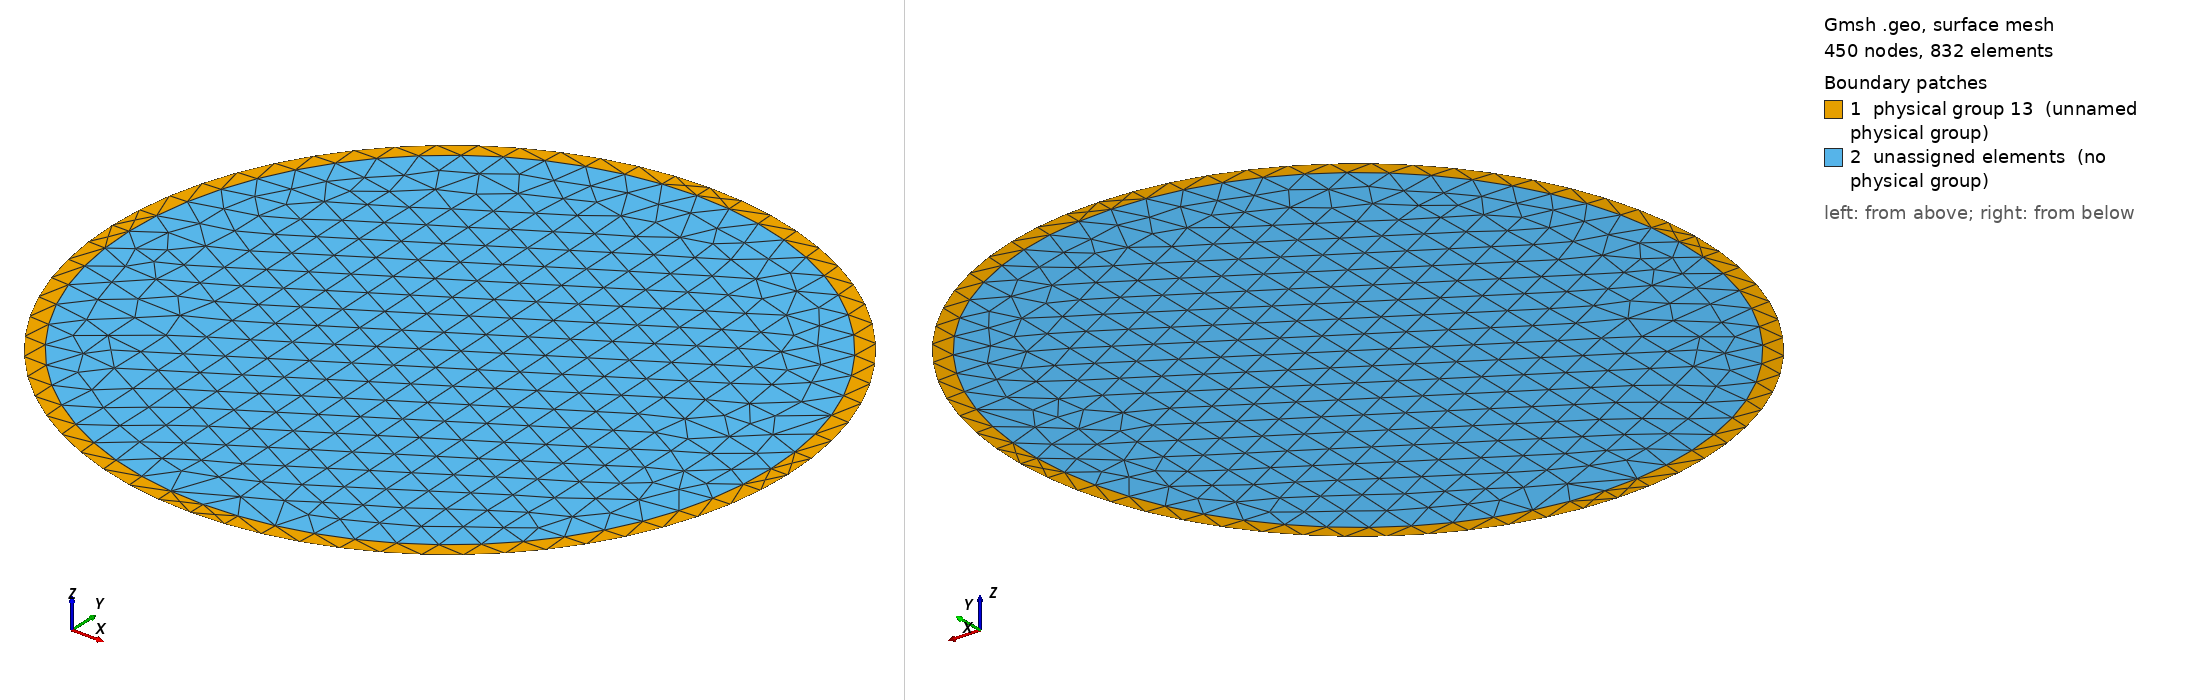

Gmsh geometry script, surface-meshed: 450 nodes, 832 surface elements. Boundary patches (legend numbers): 1 physical group 13 (unnamed physical group), 2 unassigned elements (no physical group). Left view from above one corner, right view from below the opposite corner. Legend entries are the model's physical surfaces; 'unassigned elements' are surfaces in no physical group. The drawing asked Gmsh for element sizes between 1% and 20% of the model's largest extent; the script's own settings can give other sizes.

=== annulus.geo (drawn) ===
A = 1.0;
B = 1.0;
a = 0.95;
b = 0.95;
cli = 0.1;
Point (1) = {0, 0, 0, cli};
Point (2) = {A, 0, 0, cli};
Point (3) = {0, B, 0, cli};
Point (4) = {-A, 0, 0, cli};
Point (5) = {0, -B, 0, cli};
Point (6) = {a, 0, 0, cli};
Point (7) = {0, b, 0, cli};
Point (8) = {-a, 0, 0, cli};
Point (9) = {0, -b, 0, cli};
Ellipse(1) = {2, 1, 2, 3};
Ellipse(2) = {3, 1, 3, 4};
Ellipse(3) = {4, 1, 4, 5};
Ellipse(4) = {5, 1, 2, 2};
Ellipse(5) = {6, 1, 6, 7};
Ellipse(6) = {7, 1, 7, 8};
Ellipse(7) = {8, 1, 8, 9};
Ellipse(8) = {9, 1, 6, 6};
Physical Line(1) = {1, 2, 3, 4, 5, 6, 7, 8};
Line Loop(9) = {1, 2, 3, 4};
Line Loop(10) = {8, 7, 6, 5};
Ruled Surface(11) = {9, 10};
Ruled Surface(12) = {10};
Physical Surface(13) = {11};
